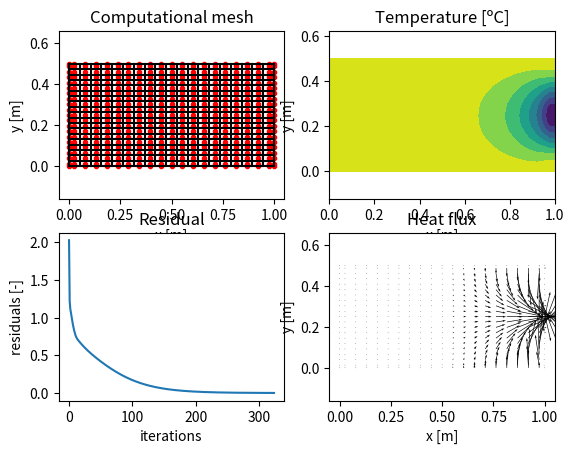

Write the Python code that produced this figure.
# MTF073 Computational Fluid Dynamics
# Task 1: 2D diffusion equation
# Template prepared by:
# [redacted]
# Department of Mechanics and Maritime Sciences
# Division of Fluid Dynamics
# November 2020
# Packages needed
import numpy as np
import matplotlib.pyplot as plt
#===================== Schematic ==================
#
#                  0----------------0
#                  |                |
#                  |                |
#                  |    [i,j+1]     |
#                  |       X        |
#                  |      (N)       |
#                  |                |
#                  |                |
# 0----------------0----------------0----------------0
# |                |                |                |
# |                |                |                |
# |    [i-1,j]     |     [i,j]      |    [i+1,j]     |
# |       X        |       X        |       X        |
# |      (W)       |      (P)       |      (E)       |
# |                |                |                |
# |                |                |                |
# 0----------------0----------------0----------------0
#                  |                |
#                  |                |
#                  |    [i,j-1]     |
#                  |       X        |
#                  |      (S)       |
#                  |                |
#                  |                |
#                  0----------------0
#
# X:  marks the position of the nodes, which are the centers
#     of the control volumes, where temperature is computed.
# 0:  marks the position of the mesh points or control volume
#     corners.
# []: in between square brakets the indexes used to find a 
#     node with respect to the node "P" are displayed.
# (): in between brakets the name given to refer to the nodes
#     in the lectures as well as in the book with respect to 
#     the node "P" are displayed.   
#===================== Inputs =====================
# Geometric inputs
mI = 20 # number of mesh points X direction.
mJ = 20 # number of mesh points Y direction.
grid_type = 'equidistant' # this sets equidistant mesh sizing or non-equidistant
xL = 1 # length of the domain in X direction
yL = 0.5 # length of the domain in Y direction
# Solver inputs
nIterations  = 1000 # maximum number of iterations
resTolerance = 0.001 # convergence criteria for residuals each variable
#====================== Code ======================
# For all the matrices the first input makes reference to the x coordinate
# and the second input to the y coordinate (check Schematix above)
# Allocate all needed variables
nI = mI + 1                    # number of nodes in the X direction. Nodes 
                               # added in the boundaries
nJ = mJ + 1                    # number of nodes in the Y direction. Nodes 
                               # added in the boundaries
coeffsT = np.zeros((nI,nJ,5))  # coefficients for temperature
                               # E, W, N, S and P
S_U     = np.zeros((nI,nJ))    # source term for temperature
S_P     = np.zeros((nI,nJ))    # source term for temperature
T       = np.zeros((nI,nJ))    # temperature matrix
k       = np.zeros((nI,nJ))    # coefficient of conductivity
q       = np.zeros((nI,nJ,2))  # heat flux, first x and then y component
residuals = [] # List containing the value of the residual for each iteration
# Generate mesh and compute geometric variables
# Allocate all variables matrices
xCoords_M = np.zeros((mI,mJ)) # X coords of the mesh points
yCoords_M = np.zeros((mI,mJ)) # Y coords of the mesh points
xCoords_N = np.zeros((nI,nJ)) # X coords of the nodes
yCoords_N = np.zeros((nI,nJ)) # Y coords of the nodes
dxe_N     = np.zeros((nI,nJ)) # X distance to east node
dxw_N     = np.zeros((nI,nJ)) # X distance to west node
dyn_N     = np.zeros((nI,nJ)) # Y distance to north node
dys_N     = np.zeros((nI,nJ)) # Y distance to south node
dxe_F     = np.zeros((nI,nJ)) # X distance to east face
dxw_F     = np.zeros((nI,nJ)) # X distance to west face
dyn_F     = np.zeros((nI,nJ)) # Y distance to north face
dys_F     = np.zeros((nI,nJ)) # Y distance to south face
dx_CV     = np.zeros((nI,nJ)) # X size of the control volume
dy_CV     = np.zeros((nI,nJ)) # Y size of the control volume
if grid_type == 'equidistant':
    # Control volume size
    dx = xL/(mI - 1)
    dy = yL/(mJ - 1)
    # Fill the coordinates
    for i in range(mI):
        for j in range(mJ):
            # For the mesh points
            xCoords_M[i,j] = i*dx
            yCoords_M[i,j] = j*dy
            # For the nodes
            if i > 0:
                xCoords_N[i,j] = 0.5*(xCoords_M[i,j] + xCoords_M[i-1,j])
            if i == (mI-1) and j>0:
                yCoords_N[i+1,j] = 0.5*(yCoords_M[i,j] + yCoords_M[i,j-1])
            if j >0:
                yCoords_N[i,j] = 0.5*(yCoords_M[i,j] + yCoords_M[i,j-1])
            if j == (mJ-1) and i>0:
                xCoords_N[i,j+1] = 0.5*(xCoords_M[i,j] + xCoords_M[i-1,j])
            # Fill dx_CV and dy_CV
            if i>0:
                dx_CV[i,j] = xCoords_M[i,j] - xCoords_M[i-1,j]
            if j>0:
                dy_CV[i,j] = yCoords_M[i,j] - yCoords_M[i,j-1]
    
    for i in range(1,nI - 1):
        for j in range(1,nJ - 1):
            dxe_F[i,j] = (xCoords_N[i+1,j] - xCoords_N[i,j])/2
            dxw_F[i,j] = (xCoords_N[i,j] - xCoords_N[i-1,j])/2
            dyn_F[i,j] = (yCoords_N[i,j+1] - yCoords_N[i,j])/2
            dys_F[i,j] = (yCoords_N[i,j] - yCoords_N[i,j-1])/2
                
elif grid_type == 'non-equidistant':
    rx = 1.15
    ry = 1.15
    
    # Fill the necessary code to generate a non equidistant grid and
    # fill the needed matrixes for the geometrical quantities
    
xCoords_N[-1,:] = xL
yCoords_N[:,-1] = yL
# Fill dxe, dxw, dyn and dys
for i in range(1,nI - 1):
    for j in range(1,nJ - 1):
        dxe_N[i,j] = xCoords_N[i+1,j] - xCoords_N[i,j]
        dxw_N[i,j] = xCoords_N[i,j] - xCoords_N[i-1,j]
        dyn_N[i,j] = yCoords_N[i,j+1] - yCoords_N[i,j]
        dys_N[i,j] = yCoords_N[i,j] - yCoords_N[i,j-1]

# Update conductivity coefficient matrix, k, according to your case
k = 5 * (1 + 100 * xCoords_N / xL)

# Update source term matrix according to your case
S_U = -1.5*dx_CV*dy_CV
#S_P = 0

#Define Dirichlet boundary conditions
for i in range(0,nI):
    j = 0
    T[i,j] = 15
    j = nJ-1
    T[i,j] = 15

for j in range(0, nJ):
    i = nI-1
    T[i,j] = 15 * np.cos(2*np.pi*yCoords_N[i,j]/yL)

# Initialize variable matrices and boundary conditions
# Looping
for iter in range(nIterations):
    
    # Compute coeffsT for all the nodes which are not boundary nodes
    ## Compute coefficients for nodes one step inside the domain
    ### First, north and south boundaries
    for i in range(2,nI-2):
        j = 1
        coeffsT[i,j,1] = (k[i,j] + (k[i+1,j]-k[i,j] / dxe_N[i,j]) * dxe_F[i,j]) * dy_CV[i,j] / dxe_N[i,j]#ae
        coeffsT[i,j,2] = (k[i,j] + (k[i,j]-k[i-1,j] / dxw_N[i,j]) * dxw_F[i,j]) * dy_CV[i,j] / dxw_N[i,j]#aw
        coeffsT[i,j,3] = (k[i,j] + (k[i,j+1]-k[i,j] / dyn_N[i,j]) * dyn_F[i,j]) * dx_CV[i,j] / dyn_N[i,j]#an
        coeffsT[i,j,4] = (k[i,j] + (k[i,j]-k[i,j-1] / dys_N[i,j]) * dys_F[i,j]) * dx_CV[i,j] / dys_N[i,j]#as

        coeffsT[i,j,0] = coeffsT[i,j,1] + coeffsT[i,j,2] + coeffsT[i,j,3] + coeffsT[i,j,4] - S_P[i,j]#ap

        j = nJ-2
        coeffsT[i,j,1] = (k[i,j] + (k[i+1,j]-k[i,j] / dxe_N[i,j]) * dxe_F[i,j]) * dy_CV[i,j] / dxe_N[i,j]#ae
        coeffsT[i,j,2] = (k[i,j] + (k[i,j]-k[i-1,j] / dxw_N[i,j]) * dxw_F[i,j]) * dy_CV[i,j] / dxw_N[i,j]#aw
        coeffsT[i,j,3] = (k[i,j] + (k[i,j+1]-k[i,j] / dyn_N[i,j]) * dyn_F[i,j]) * dx_CV[i,j] / dyn_N[i,j]#an
        coeffsT[i,j,4] = (k[i,j] + (k[i,j]-k[i,j-1] / dys_N[i,j]) * dys_F[i,j]) * dx_CV[i,j] / dys_N[i,j]#as

        coeffsT[i,j,0] = coeffsT[i,j,1] + coeffsT[i,j,2] + coeffsT[i,j,3] + coeffsT[i,j,4] - S_P[i,j]#ap

    ### Second, east and west boundaries
    for j in range(2,nJ-2):

        i = 1
        coeffsT[i,j,1] = (k[i,j] + (k[i+1,j]-k[i,j] / dxe_N[i,j]) * dxe_F[i,j]) * dy_CV[i,j] / dxe_N[i,j]#ae
        coeffsT[i,j,2] = 0 #aw
        coeffsT[i,j,3] = (k[i,j] + (k[i,j+1]-k[i,j] / dyn_N[i,j]) * dyn_F[i,j]) * dx_CV[i,j] / dyn_N[i,j]#an
        coeffsT[i,j,4] = (k[i,j] + (k[i,j]-k[i,j-1] / dys_N[i,j]) * dys_F[i,j]) * dx_CV[i,j] / dys_N[i,j]#as

        coeffsT[i,j,0] = coeffsT[i,j,1] + coeffsT[i,j,2] + coeffsT[i,j,3] + coeffsT[i,j,4] - S_P[i,j]#ap

        i = nI-2
        coeffsT[i,j,1] = (k[i,j] + (k[i+1,j]-k[i,j] / dxe_N[i,j]) * dxe_F[i,j]) * dy_CV[i,j] / dxe_N[i,j]#ae
        coeffsT[i,j,2] = (k[i,j] + (k[i,j]-k[i-1,j] / dxw_N[i,j]) * dxw_F[i,j]) * dy_CV[i,j] / dxw_N[i,j]#aw
        coeffsT[i,j,3] = (k[i,j] + (k[i,j+1]-k[i,j] / dyn_N[i,j]) * dyn_F[i,j]) * dx_CV[i,j] / dyn_N[i,j]#an
        coeffsT[i,j,4] = (k[i,j] + (k[i,j]-k[i,j-1] / dys_N[i,j]) * dys_F[i,j]) * dx_CV[i,j] / dys_N[i,j]#as

        coeffsT[i,j,0] = coeffsT[i,j,1] + coeffsT[i,j,2] + coeffsT[i,j,3] + coeffsT[i,j,4] - S_P[i,j]#ap

    ## Compute coefficients for inner nodes
    for i in range(2,nI-2):
        for j in range(2,nJ-2):
            coeffsT[i,j,1] = (k[i,j] + (k[i+1,j]-k[i,j] / dxe_N[i,j]) * dxe_F[i,j]) * dy_CV[i,j] / dxe_N[i,j]#ae
            coeffsT[i,j,2] = (k[i,j] + (k[i,j]-k[i-1,j] / dxw_N[i,j]) * dxw_F[i,j]) * dy_CV[i,j] / dxw_N[i,j]#aw
            coeffsT[i,j,3] = (k[i,j] + (k[i,j+1]-k[i,j] / dyn_N[i,j]) * dyn_F[i,j]) * dx_CV[i,j] / dyn_N[i,j]#an
            coeffsT[i,j,4] = (k[i,j] + (k[i,j]-k[i,j-1] / dys_N[i,j]) * dys_F[i,j]) * dx_CV[i,j] / dys_N[i,j]#as

            coeffsT[i,j,0] = coeffsT[i,j,1] + coeffsT[i,j,2] + coeffsT[i,j,3] + coeffsT[i,j,4] - S_P[i,j]#ap

    ## Compute coefficients corner nodes (one step inside)
    i=1
    j=1
    coeffsT[i,j,1] = (k[i,j] + (k[i+1,j]-k[i,j] / dxe_N[i,j]) * dxe_F[i,j]) * dy_CV[i,j] / dxe_N[i,j]#ae
    coeffsT[i,j,2] = 0#aw
    coeffsT[i,j,3] = (k[i,j] + (k[i,j+1]-k[i,j] / dyn_N[i,j]) * dyn_F[i,j]) * dx_CV[i,j] / dyn_N[i,j]#an
    coeffsT[i,j,4] = (k[i,j] + (k[i,j]-k[i,j-1] / dys_N[i,j]) * dys_F[i,j]) * dx_CV[i,j] / dys_N[i,j]#as
    coeffsT[i,j,0] = coeffsT[i,j,1] + coeffsT[i,j,2] + coeffsT[i,j,3] + coeffsT[i,j,4] - S_P[i,j]#ap

    i=1
    j=nJ-2
    coeffsT[i,j,1] = (k[i,j] + (k[i+1,j]-k[i,j] / dxe_N[i,j]) * dxe_F[i,j]) * dy_CV[i,j] / dxe_N[i,j]#ae
    coeffsT[i,j,2] = 0#aw
    coeffsT[i,j,3] = (k[i,j] + (k[i,j+1]-k[i,j] / dyn_N[i,j]) * dyn_F[i,j]) * dx_CV[i,j] / dyn_N[i,j]#an
    coeffsT[i,j,4] = (k[i,j] + (k[i,j]-k[i,j-1] / dys_N[i,j]) * dys_F[i,j]) * dx_CV[i,j] / dys_N[i,j]#as
    coeffsT[i,j,0] = coeffsT[i,j,1] + coeffsT[i,j,2] + coeffsT[i,j,3] + coeffsT[i,j,4] - S_P[i,j]#ap

    i=nI-2
    j=1
    coeffsT[i,j,1] = (k[i,j] + (k[i+1,j]-k[i,j] / dxe_N[i,j]) * dxe_F[i,j]) * dy_CV[i,j] / dxe_N[i,j]#ae
    coeffsT[i,j,2] = (k[i,j] + (k[i,j]-k[i-1,j] / dxw_N[i,j]) * dxw_F[i,j]) * dy_CV[i,j] / dxw_N[i,j]#aw
    coeffsT[i,j,3] = (k[i,j] + (k[i,j+1]-k[i,j] / dyn_N[i,j]) * dyn_F[i,j]) * dx_CV[i,j] / dyn_N[i,j]#an
    coeffsT[i,j,4] = (k[i,j] + (k[i,j]-k[i,j-1] / dys_N[i,j]) * dys_F[i,j]) * dx_CV[i,j] / dys_N[i,j]#as
    coeffsT[i,j,0] = coeffsT[i,j,1] + coeffsT[i,j,2] + coeffsT[i,j,3] + coeffsT[i,j,4] - S_P[i,j]#ap

    i=nI-2
    j=nJ-2
    coeffsT[i,j,1] = (k[i,j] + (k[i+1,j]-k[i,j] / dxe_N[i,j]) * dxe_F[i,j]) * dy_CV[i,j] / dxe_N[i,j]#ae
    coeffsT[i,j,2] = (k[i,j] + (k[i,j]-k[i-1,j] / dxw_N[i,j]) * dxw_F[i,j]) * dy_CV[i,j] / dxw_N[i,j]#aw
    coeffsT[i,j,3] = (k[i,j] + (k[i,j+1]-k[i,j] / dyn_N[i,j]) * dyn_F[i,j]) * dx_CV[i,j] / dyn_N[i,j]#an
    coeffsT[i,j,4] = (k[i,j] + (k[i,j]-k[i,j-1] / dys_N[i,j]) * dys_F[i,j]) * dx_CV[i,j] / dys_N[i,j]#as
    coeffsT[i,j,0] = coeffsT[i,j,1] + coeffsT[i,j,2] + coeffsT[i,j,3] + coeffsT[i,j,4] - S_P[i,j]#ap

    # Solve for T using Gauss-Seidel
    for i in range(1,nI-1):
        for j in range(1, nJ-1):
            RHS = coeffsT[i,j,1] * T[i+1,j] + \
                coeffsT[i,j,2] * T[i-1,j] + \
                coeffsT[i,j,3] * T[i,j+1] + \
                coeffsT[i,j,4] * T[i,j-1] + \
                S_U[i,j]
            T[i,j] = RHS / coeffsT[i,j,0]
    # Copy T to boundaries where homegeneous Neumann needs to be applied
    # bc 4 is Neumann
    T[0,:] = T[1,:]
    
    #Compute fluxes on boundaries
    flux1 = 0 #Heat flux on face 1
    flux2 = 0 #Heat flux on face 2
    flux3 = 0 #Heat flux on face 3
    flux4 = 0 #Heat flux on face 4
    for i in range(1,nI-1): #Integrate over b1, 3
        j = 1
        flux1 = flux1 + np.abs(-k[i,j-1]*(T[i,j]-T[i,j-1])/(dys_N[i,j])) * dx_CV[i,j]
        j = nJ-2
        flux3 = flux3 + np.abs(-k[i,j+1]*(T[i,j+1]-T[i,j])/(dyn_N[i,j])) * dx_CV[i,j]

    for j in range(1,nJ-1): #Integrate over b1, 3
        i = nI-2
        flux2 = flux2 + np.abs(-k[i+1,j]*(T[i+1,j]-T[i,j])/(dxe_N[i,j])) * dy_CV[i,j]

    Fluxtot = flux1 + flux2 + flux3 + flux4

    # Compute residuals (taking into account normalization)
    r = 0
    R = 0
    for i in range(1,nI-1):
        for j in range(1,nJ-1):
            R = R + np.abs(coeffsT[i,j,1] * T[i+1,j] + \
                coeffsT[i,j,2] * T[i-1,j] +\
                coeffsT[i,j,3] * T[i,j+1] +\
                coeffsT[i,j,4] * T[i,j-1] +\
                S_U[i,j] -\
                coeffsT[i,j,0] * T[i,j])
    r = R / Fluxtot
    
    residuals.append(r)
    
    print('iteration: %d\nresT = %.5e\n\n'  % (iter, residuals[-1]))
    
    #  Check convergence
    if resTolerance>residuals[-1]:
        break

# Compute heat fluxes
for i in range(1,nI-1):
    for j in range(1,nJ-1):
        q[i,j,0] = -k[i,j]*(T[i+1,j]-T[i-1,j])/(dxe_N[i,j]+dxw_N[i,j])
        q[i,j,1] = -k[i,j]*(T[i,j+1]-T[i,j-1])/(dyn_N[i,j]+dys_N[i,j])

#Compute heat fluxes on boundaries
#TODO fix north, east boundary
for i in range(1,nI-1):
    j = 0
    q[i,j,1] = -k[i,j]*(T[i,j+1]-T[i,j])/(dys_N[i,j+1])
    j = nJ-1
    q[i,j,1] = -k[i,j]*(T[i,j]-T[i,j-1])/(dyn_N[i,j-1])

for j in range(1,nJ-1):
    i = nI-1
    q[i,j,0] = -k[i,j]*(T[i,j]-T[i-1,j])/(dxe_N[i-1,j])

    
# Plotting section (these are some examples, more plots might be needed)
# Plot results
plt.figure()
# Plot mesh
plt.subplot(2,2,1)
#TODO check requirements of presentation
#plt.scatter(xCoords_M, yCoords_M, marker=".", color="b", label='meshgrid')
for i in range(0,mI):
    plt.plot(xCoords_M[i,[0,-1]],yCoords_M[i,[0,-1]], 'k-')
for j in range(0,mJ):
    plt.plot(xCoords_M[[0,-1],j],yCoords_M[[0,-1],j], 'k-')
plt.scatter(xCoords_N, yCoords_N, marker=".", color="r", label='nodes')
#plt.legend()
plt.xlabel('x [m]')
plt.ylabel('y [m]')
plt.title('Computational mesh')
plt.axis('equal')
# Plot temperature contour
plt.subplot(2,2,2)
plot_type = 'smooth'
if plot_type == 'rough':
    plt.pcolormesh(xCoords_N, yCoords_N, T)
elif plot_type == 'smooth':
    plt.contourf(xCoords_N, yCoords_N, T)
plt.title('Temperature [ºC]')
plt.xlabel('x [m]')
plt.ylabel('y [m]')
plt.axis('equal')
# Plot residual convergence
plt.subplot(2,2,3)
plt.plot(residuals)
plt.title('Residual convergence')
plt.xlabel('iterations')
plt.ylabel('residuals [-]')
plt.title('Residual')
# Plot heat fluxes
plt.subplot(2,2,4)
plt.quiver(xCoords_N,yCoords_N,q[:,:,0],q[:,:,1])
plt.xlabel('x [m]')
plt.ylabel('y [m]')
plt.title('Heat flux')
plt.axis('equal')
plt.show(block=True)